Run: headless pygame with SDL's dummy video driver; simulated clock (each Clock.tick advances the game by its frame time, no real sleeping); random seed 0; keys injected as events and as key.get_pressed() state; no mouse input.
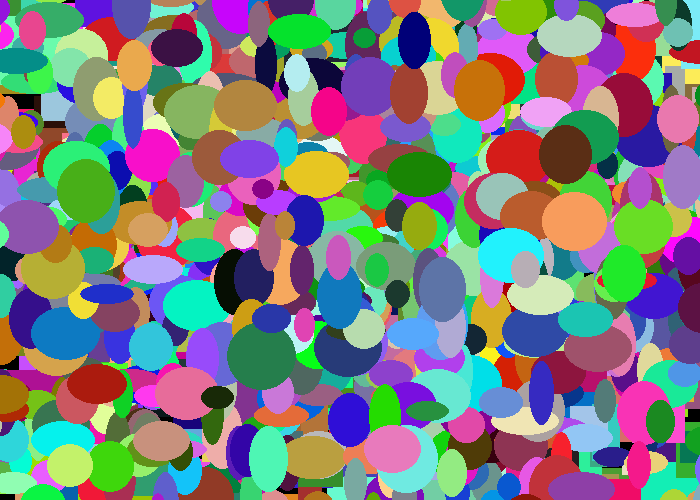
Frame 1 of 4 · flips 1–60 · no input
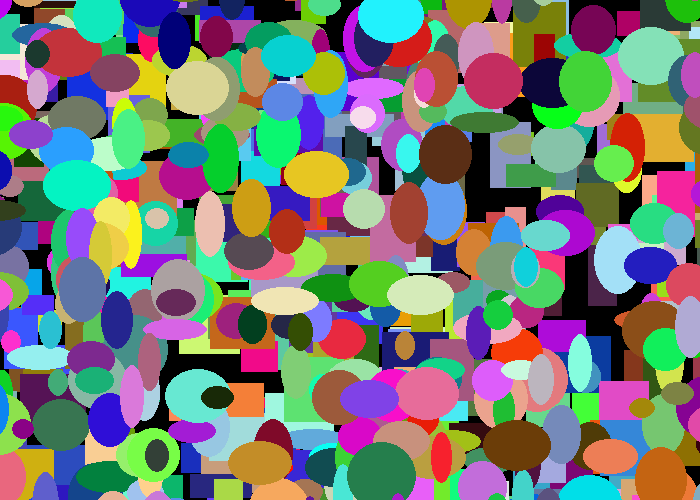
Frame 2 of 4 · flips 61–180 · tapped SPACE, RETURN · held RIGHT (→), D
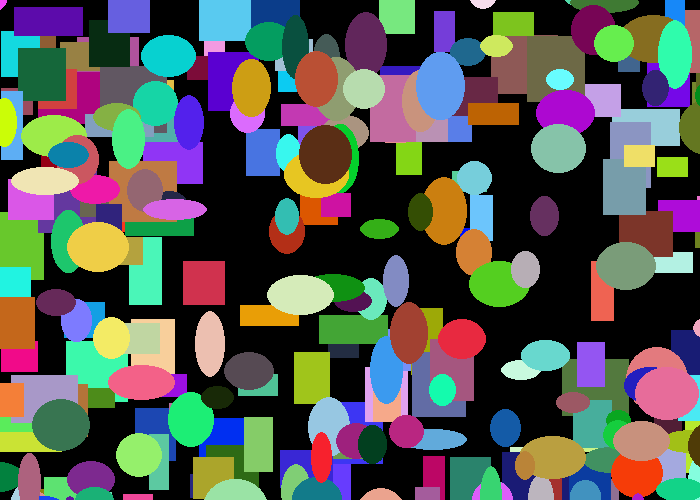
Frame 3 of 4 · flips 181–300 · held DOWN (↓), S
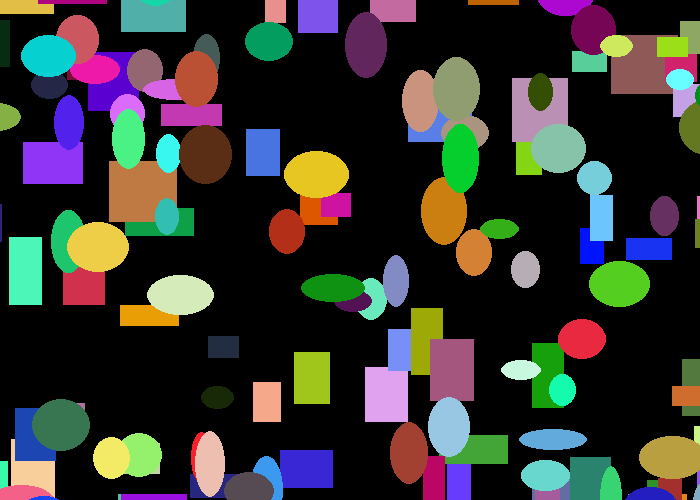
Frame 4 of 4 · flips 301–420 · held LEFT (←), A, UP (↑), W

The pygame program that drew these frames:

"""
 Show how to use a sprite backed by a graphic.

 Sample Python/Pygame Programs
 Simpson College Computer Science
 http://programarcadegames.com/
 http://simpson.edu/computer-science/

 Explanation video: http://youtu.be/vRB_983kUMc
"""

import pygame
import random

# Define some colors
BLACK = (0, 0, 0)
WHITE = (255, 255, 255)
GREEN = (0, 255, 0)
RED = (255, 0, 0)


# rectangle class
class Rectangle():
    # class attributes
    def __init__(self):
        self.xPosition = 0
        self.yPosition = 0
        self.height = 0
        self.width = 0
        self.xChange = 0
        self.yChange = 0
        self.color = (0, 0, 255)

    # drawing the rectangle
    def draw(self):
        pygame.draw.rect(screen, self.color, [self.xPosition, self.yPosition, self.height, self.width])

    # moving the rectangles
    def move(self):
        self.xPosition += self.xChange
        self.yPosition += self.yChange

# ellipse class
class Ellipse(Rectangle):
    def draw(self):
        pygame.draw.ellipse(screen, self.color, [self.xPosition, self.yPosition, self.height, self.width])

myList = []

for i in range(1000):
    # created instance for rectangle
    myObject = Rectangle()
    myObject.height = random.randrange(20, 70)
    myObject.width = random.randrange(20, 70)
    myObject.xPosition = random.randrange(0, 700)
    myObject.yPosition = random.randrange(0, 500)
    myObject.xChange = random.randrange(-3,3)
    myObject.yChange = random.randrange(-3, 3)

    # random colors
    myObject.color = (random.randrange(0,256), random.randrange(0,256), random.randrange(0,256))

    # adding object to list
    myList.append(myObject)

for i in range(1000):
    # created instance for ellipse
    myObject = Ellipse()
    myObject.height = random.randrange(20, 70)
    myObject.width = random.randrange(20, 70)
    myObject.xPosition = random.randrange(0, 700)
    myObject.yPosition = random.randrange(0, 500)
    myObject.xChange = random.randrange(-3,3)
    myObject.yChange = random.randrange(-3, 3)

    # random colors
    myObject.color = (random.randrange(0,256), random.randrange(0,256), random.randrange(0,256))

    # adding object to list
    myList.append(myObject)

pygame.init()

# Set the width and height of the screen [width, height]
size = (700, 500)
screen = pygame.display.set_mode(size)

pygame.display.set_caption("Lab 5 - Brianna Lee")

# Loop until the user clicks the close button.
done = False

# Used to manage how fast the screen updates
clock = pygame.time.Clock()

# -------- Main Program Loop -----------
while not done:
    # --- Main event loop
    for event in pygame.event.get():  # User did something
        if event.type == pygame.QUIT:  # If user clicked close
            done = True  # Flag that we are done so we exit this loop

    # --- Game logic should go here

    # --- Drawing code should go here

    # First, clear the screen to white. Don't put other drawing commands
    # above this, or they will be erased with this command.
    screen.fill(BLACK)

    for i in range(len(myList)):
        myList[i].draw()
        myList[i].move()

    # --- Go ahead and update the screen with what we've drawn.
    pygame.display.flip()

    # --- Limit to 60 frames per second
    clock.tick(60)

# Close the window and quit.
# If you forget this line, the program will 'hang'
# on exit if running from IDLE.
pygame.quit()
